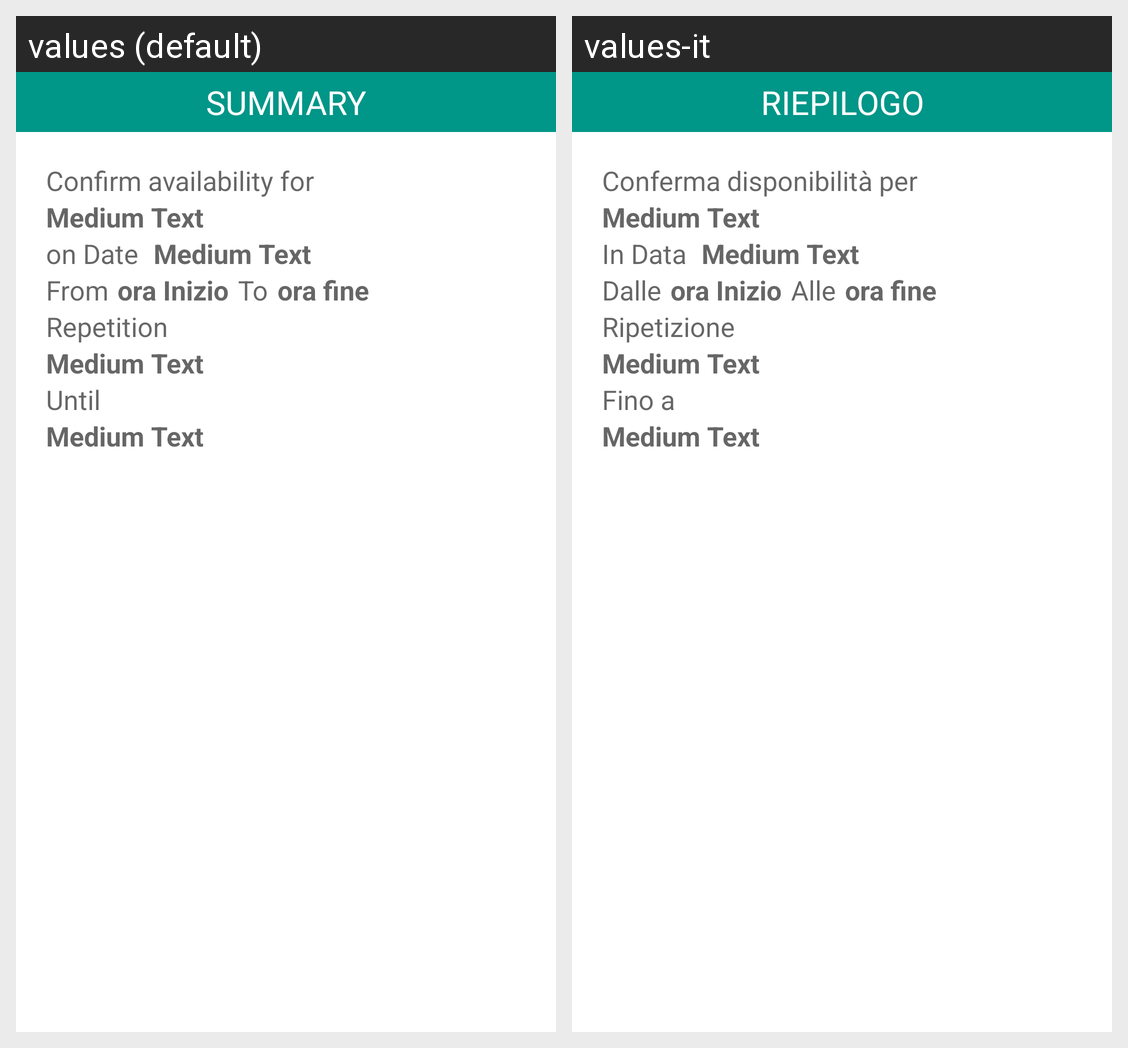

Translations of the strings shown on this Android screen, per locale in the grid:
Android screen res/layout/dialog_summary_layout.xml rendered under 2 locales, left to right: values (default), values-it. Device: Nexus 5 (rendered at 1080×1920; each locale shown at half size, 540×960, under a caption strip naming it); theme MyMaterialTheme.
Strings drawn on this screen, with the default value and each locale's value (text and hints the layout hard-codes, and strings that could not be matched under every locale, appear in the picture but are not listed):

summaryTitle
  values: SUMMARY
  values-it: RIEPILOGO

summary_expertise
  values: Confirm availability for
  values-it: Conferma disponibilità per

summary_date
  values: on Date
  values-it: In Data

from
  values: From
  values-it: Dalle

congiunzione_to
  values: To
  values-it: Alle

summary_rep
  values: Repetition
  values-it: Ripetizione

summary_untilDate
  values: Until
  values-it: Fino a
